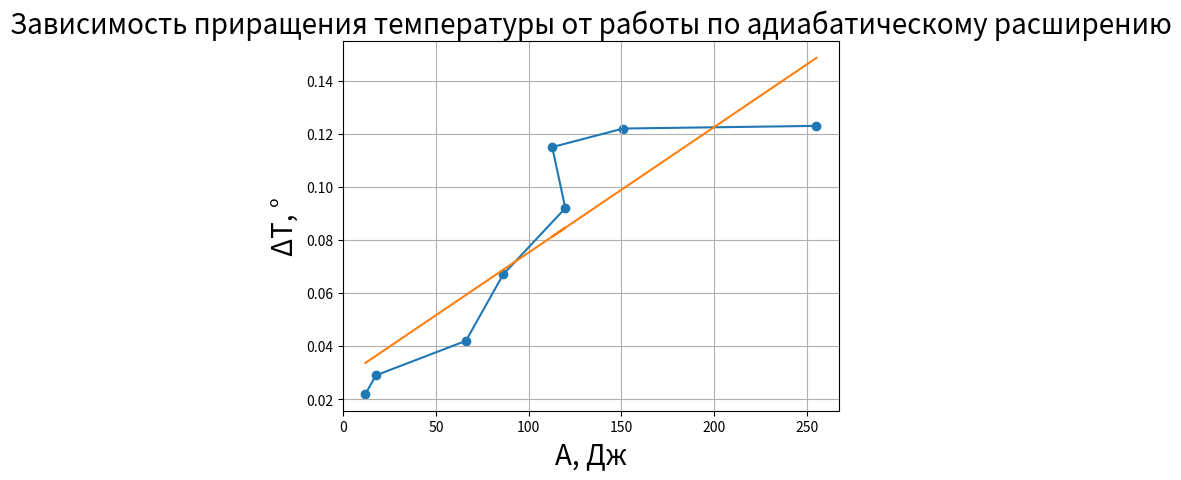

Reproduce this figure in Python.
import matplotlib.pyplot as plt
fig, ax = plt.subplots()
import numpy as np
from numpy import polyval, polyfit
import math

y = [0.022, 0.029, 0.042, 0.067, 0.092, 0.115, 0.122, 0.123]
x1 = [7, 9, 18, 22, 26, 25, 28, 41]
x2 = [175, 200, 375, 400, 470, 460, 550, 635]
x = []
	
for i in range(len(x1)):
	x.append(x2[i]*9.8*x1[i]/1000)

plt.plot(x, y)
plt.scatter(x, y)
plt.grid()

plt.ylabel('ΔТ, °', fontsize = 20)
plt.xlabel('А, Дж', fontsize = 20)
#plt.title('Зависимость(λ - 1/(λ)^2) от силы', fontsize = 11)
plt.title('Зависимость приращения температуры от работы по адиабатическому расширению', fontsize = 20)

b, c = polyfit (x, y, 1)
y_pred = polyval([b, c], x)

#mse = np.sqrt(np.sum((y-y_pred)**2)/6)
#print(mse)

print(b, c)
plt.plot(x, y_pred)

Y = 0
X = 0
for i in range(len(x)):
	X+=x[i]**2
	Y+=y[i]**2

print(1/math.sqrt(13)*math.sqrt((Y)/(X) - b**2))

plt.show()
#plt.savefig('1.png')
